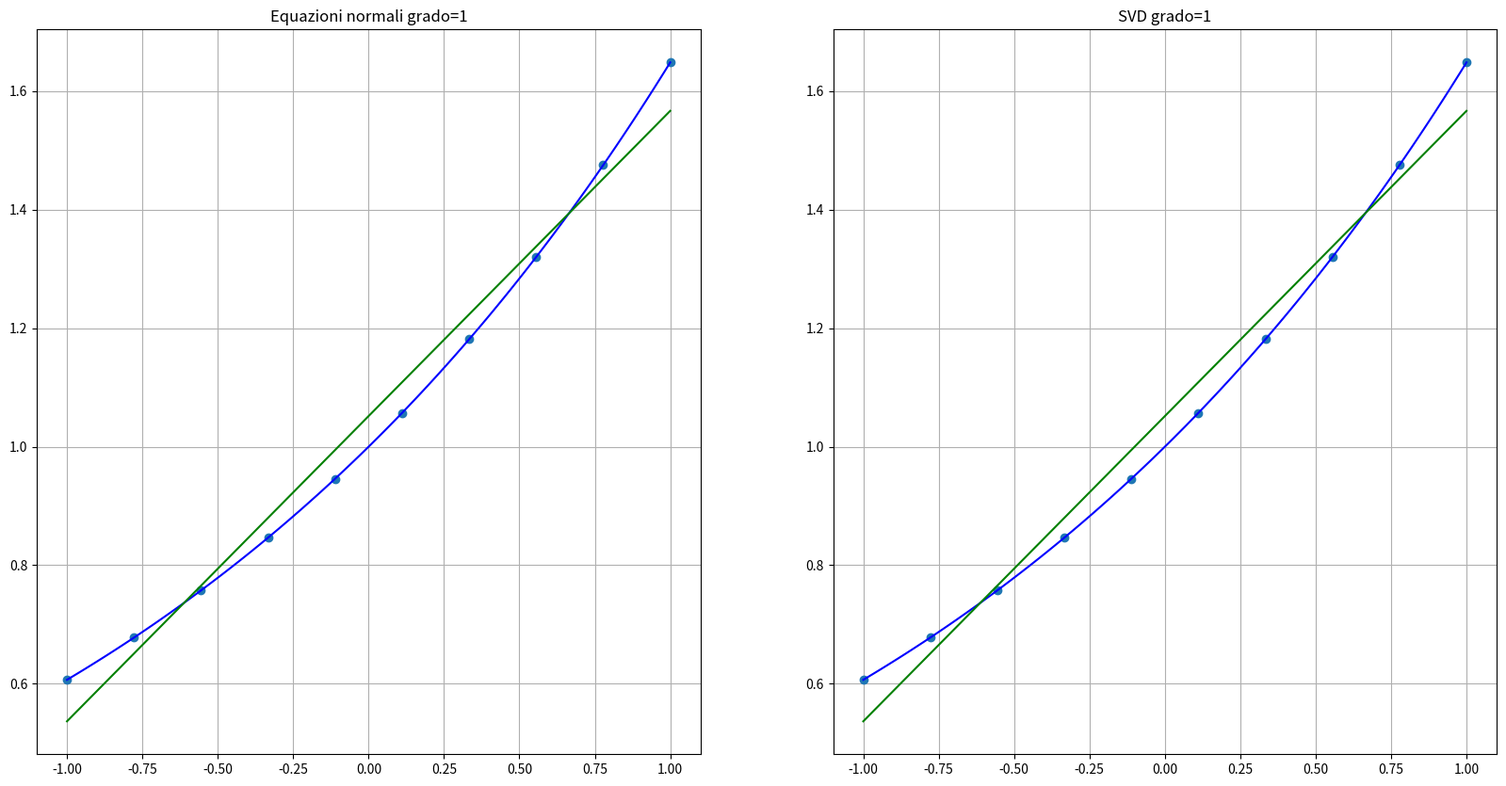
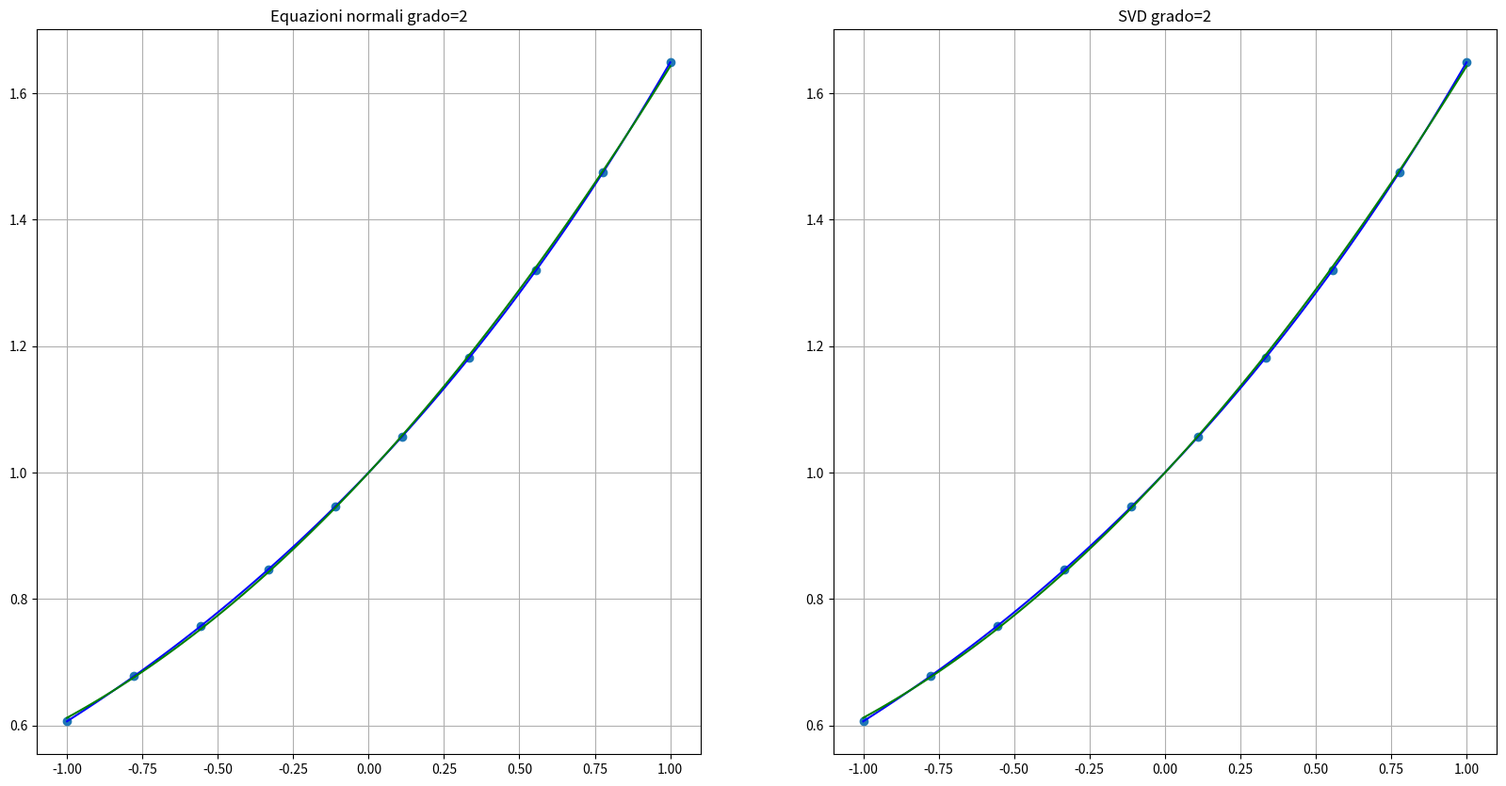
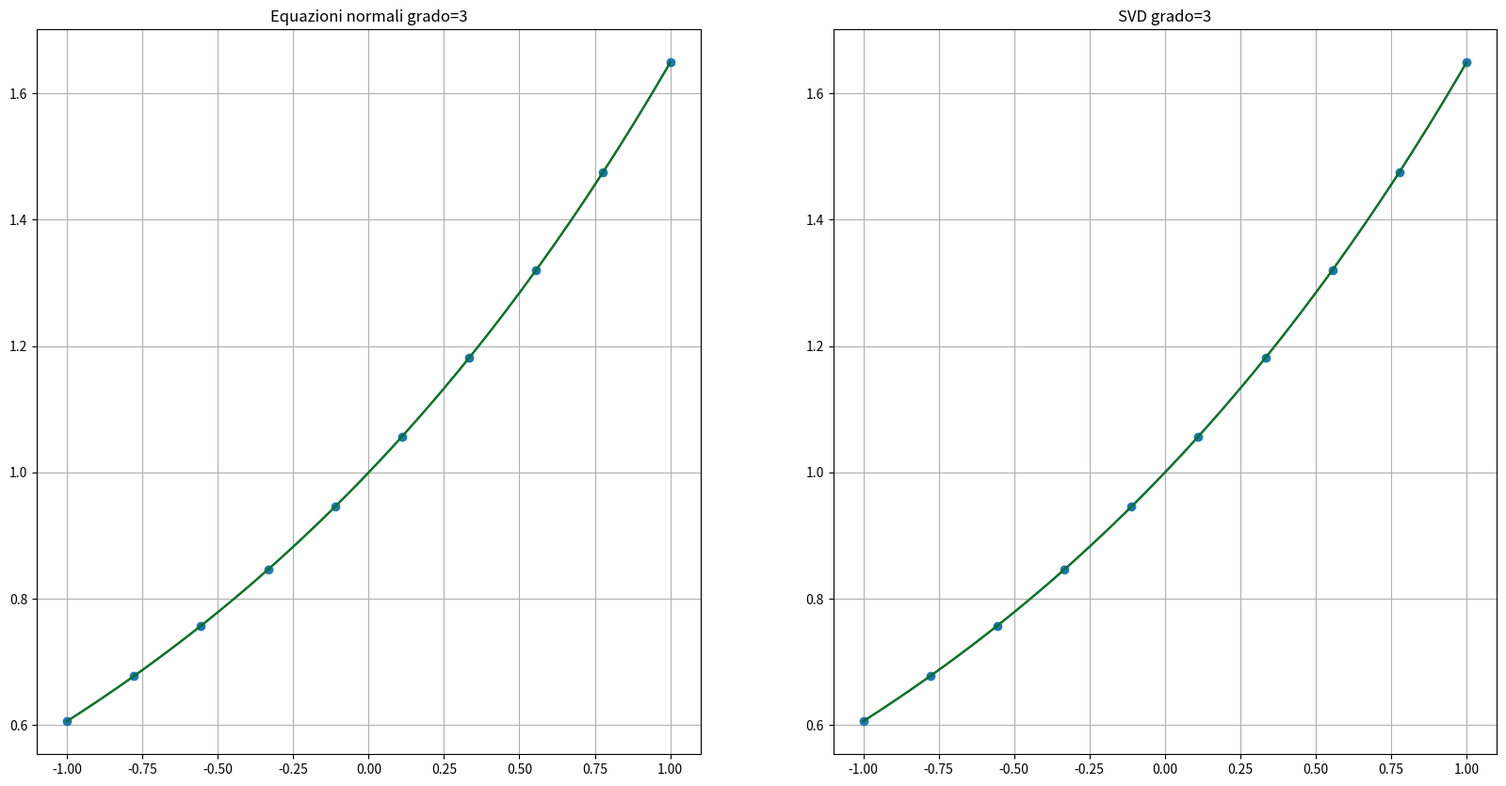
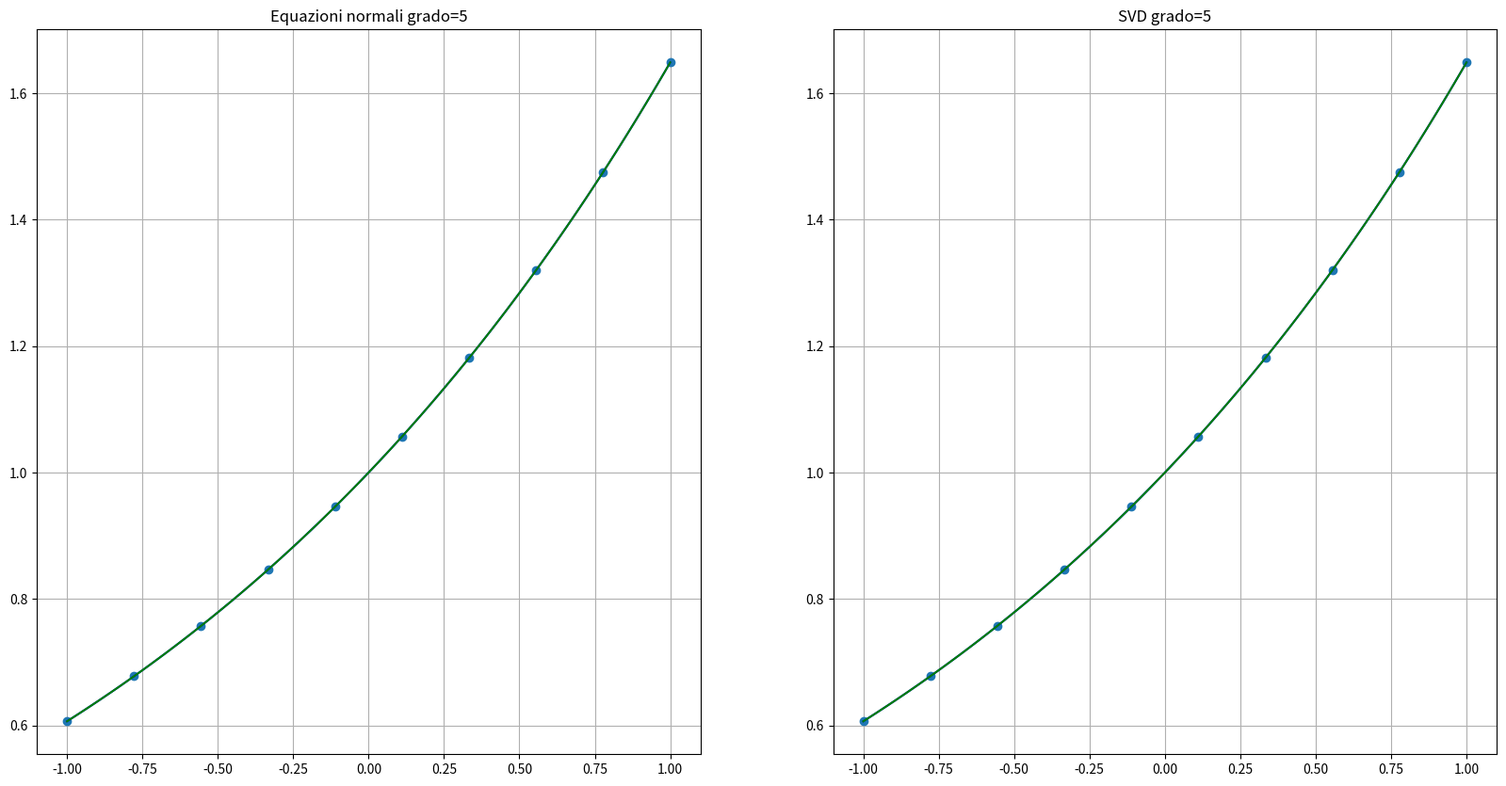
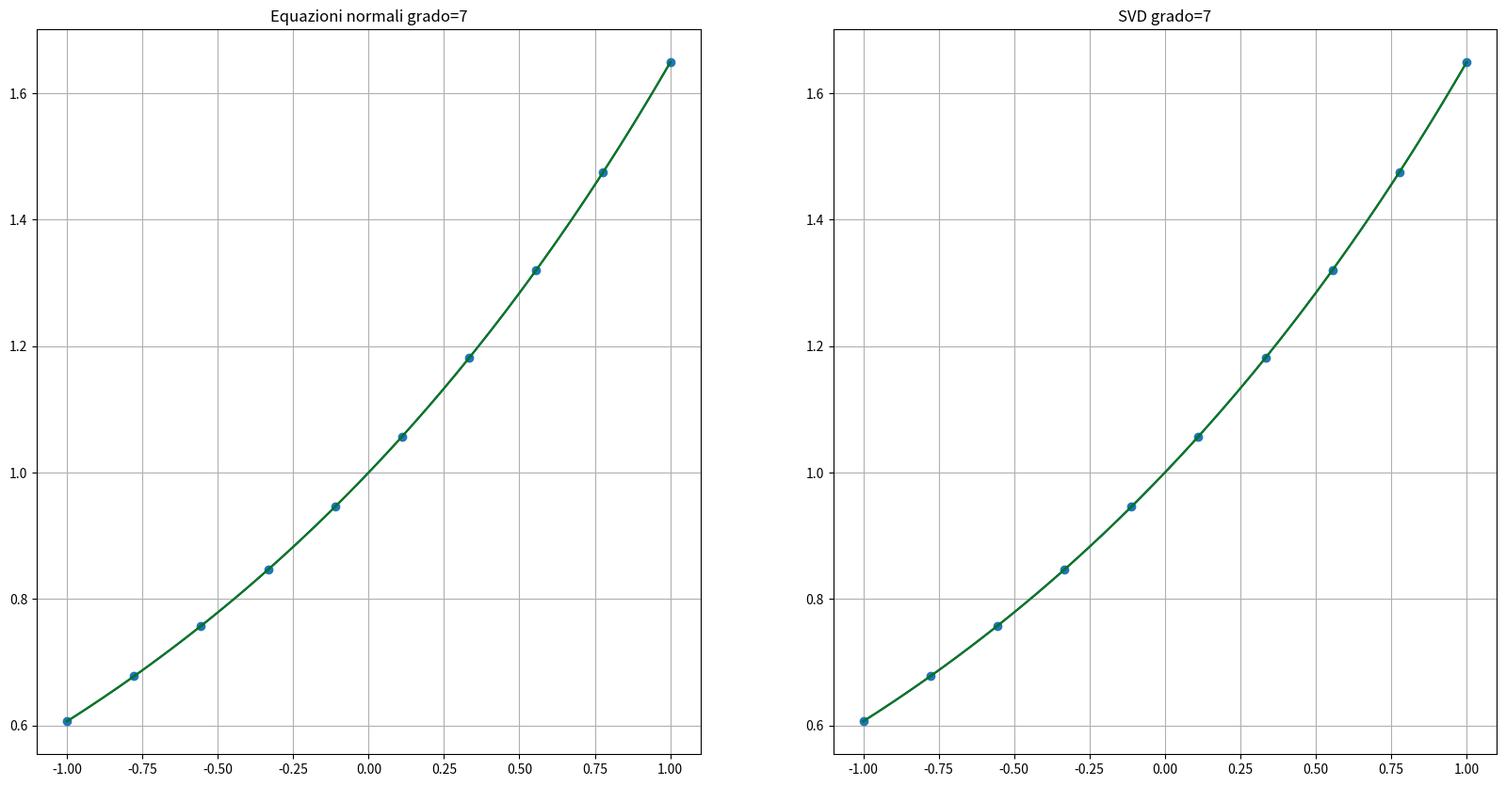

Source code (Python) for these figures, in order:
" 5., 6., 7. Approssimazione dati ai minimi quadrati "

import numpy as np
import matplotlib.pyplot as plt
import scipy.linalg
#from scipy.linalg import lu_factor as LUdec 
  
case = 0 
m = 10 # numero di nodi di interpolazione
m_plot = 100 # numero di punti utilizzati per valutare le funzioni


if case==0:
    x = np.linspace(-1,1,m) # vettore di nodi di interpolazione equispaziati tra -1, 1
    y = np.exp(x/2) # valori della funzione da approssimare
    f = lambda x: np.exp(x*(1/2)) # la funzione lambda definisce funzioni senza un nome definito; f diventa una funzione che prende un argomento x e restituisce l'esponenziale
elif case==1:
    x = np.linspace(-1,1,m)
    y = 1/(1+25*(x**2))
    f = lambda x: 1/(1+25*(x**2))
elif case==2:
    x = np.linspace(0,2*np.pi,m) 
    y = np.sin(x)+np.cos(x)
    f = lambda x: np.sin(x)+ np.cos(x)
    
    
for n in [1, 2, 3, 5, 7]: # lista di gradi del polinomio
    A = np.zeros((m, n+1)) # Viene inizializzata la matrice di Vandermonde con dimensioni (m, n+1), con m numero di nodi di interpolazione e n+1 numero di coefficienti del polinomio 
   
    #METODO SVD
    for i in range(n+1): 
        A[:, i] = x**i # crea la matrice di Vandermonde; Per ogni grado i del polinomio:
                       # x**i calcola un vettore che contiene gli elementi di x elevati alla potenza i.
                       # A[:, i] assegna questo vettore come colonna i della matrice A
   
    U, s, Vh = scipy.linalg.svd(A) 
    alpha_svd = np.zeros(n+1) # inizializza un vettore di zeri, utilizzato per memorizzare i coefficienti del polinomio ottenuti dalla SVD
                              # la dimensione del vettore è (n+1) perché si sta approssimando un polinomio di grado massimo n
   
    for i in range(n+1): 
        ui = U[:, i]
        vi = Vh[i, :]
        alpha_svd = alpha_svd + np.dot(ui, y) * vi /s[i] # calcola e aggiorna i coefficienti del polinomio utilizzando la SVD per risolvere il problema ai minimi quadrati


    x_plot = np.linspace(x[0], x[-1], m_plot) # Crea un vettore x_plot di m_plot punti equispaziati tra il primo (x[0]) e l'ultimo (x[-1]) valore del vettore x. Rappresenta i punti in cui si valutano funzione e polinomio
    A_plot = np.zeros((m_plot, n+1)) # Inizializza una matrice A_plot di dimensioni (m_plot, n+1) con tutti gli elementi a zero; verrà utilizzata per valutare il polinomio approssimato in più punti

    for i in range(n+1): #costruisce A_plot[:, i] per valutare la funzione in molti più punti
        A_plot[:, i] = x_plot**i

    y_interpolationSVD = A_plot @ alpha_svd # punti di valutazione del polinomio approssimato utilizzando la SVD nei punti specificati in x_plot
    
    # METODO EQUAZIONI NORMALI 
    ATA = A.T@A
    ATy = A.T@y
    
    L = scipy.linalg.cholesky(ATA) # decomposizione di cholesky della matrice ATA (L)
    z = scipy.linalg.solve_triangular(np.transpose(L), ATy, lower=True) #risolve il sistema lineare inferiore triangolare, Lz = ATy
    alpha_chol = scipy.linalg.solve_triangular(L, z, lower=False) #risolve il sistema lineare superiore triangolare, L^T alpha_chol = z; coefficienti del polinomio
    
    y_interpolationChol = A_plot @ alpha_chol # calcola i valori interpolati del polinomio approssimato nei punti specificati da A_plot utilizzando i coefficienti calcolati
    
    plt.figure(figsize=(20, 10))
    plt.subplot(1, 2, 1)
    plt.title(f"Equazioni normali grado={i}") # f-string consente di inserire il valore della variabile i all'interno della stringa
    plt.plot(x, y, 'o')
    plt.plot(x_plot, f(x_plot), 'blue')
    plt.plot(x_plot, y_interpolationChol, label=f"Risoluzione con EQ normali, grado={i}", color='green')
    plt.grid()
    
    plt.subplot(1, 2, 2)
    plt.title(f"SVD grado={i}")
    plt.plot(x, y, 'o')
    plt.plot(x_plot, f(x_plot), 'blue')
    plt.plot(x_plot, y_interpolationSVD, label=f"Risoluzione con SVD, grado={i}", color='green')
    plt.grid()
    plt.show()
    
    
    err1 = np.linalg.norm(A @ alpha_svd - y, 2) # Calcola la norma 2 dell'errore tra i dati originali y e i dati approssimati calcolati usando la SVD (A @ alpha_svd)
    err2 = np.linalg.norm(A @ alpha_chol - y, 2) # Calcola la norma 2 dell'errore tra i dati originali y e i dati approssimati calcolati usando Cholesky (A @ alpha_chol)
    print (f'Errore di approssimazione con Eq. Normali (Grado {i:n}): ', err1)
    print (f'Errore di approssimazione con SVD (Grado {i:n}): ', err2, '\n')



# Confronto tra due metodi di risoluzione di un problema di interpolazione polinomiale
# per diverse curve di interpolazione.
# Il codice implementa l'interpolazione polinomiale utilizzando le equazioni 
# normali e la decomposizione ai minimi quadrati tramite SVD.

# 1. Scelta funzione da interpolare

# 2. Generazione dei Dati di Interpolazione: Viene generato un insieme di dati di
# interpolazione con m nodi equispaziati sulla curva selezionata.

# 3. Interpolazione con Equazioni Normali e SVD: Per ogni grado n specificato nel
# loop, il codice costruisce una matrice A delle equazioni del sistema e risolve il
# problema di interpolazione utilizzando:
# - Equazioni Normali
# - SVD

# 4. Visualizzazione dei Risultati: Vengono visualizzati i dati originali, la curva
# esatta e le curve di interpolazione ottenute con entrambi i metodi.

# 5. Calcolo degli Errori: Viene calcolato l'errore di approssimazione per ciascun
# metodo.

# 6. Risultati e Confronto: I risultati delle interpolazioni vengono visualizzati a
# confronto, e gli errori di approssimazione sono stampati a video per confrontare
# le performance dei due metodi.
